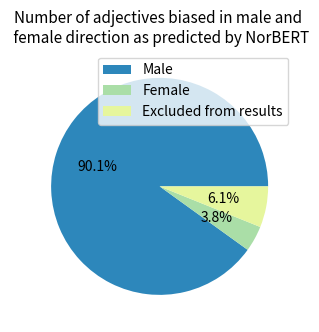
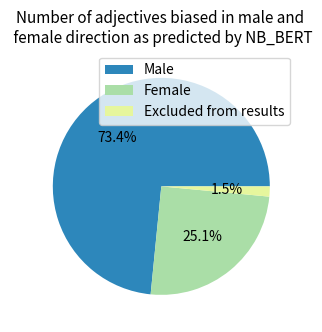
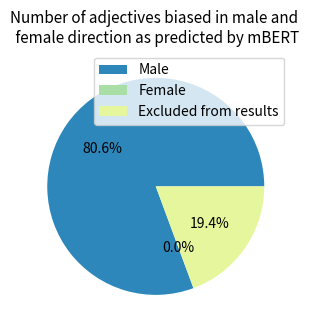

Generate these figures, in order, with matplotlib:


import numpy as np
import matplotlib.pyplot as plt
import pandas as pd



def plot_pie(results, labels, title, save_to):
    fig, ax = plt.subplots(figsize=(3.5, 3.7), subplot_kw=dict(aspect="equal"))
    colors = {'Female': "#AADEA7", 'Male': "#2D87BB", 'Excluded from results': "#E6F69D"}

    wedges, texts, autotexts = ax.pie(results, autopct='%1.1f%%', textprops=dict(
        color="black"), colors=[colors[v] for v in labels])

    ax.legend(wedges, labels,
              loc=1)

    plt.setp(autotexts, size=10)

    ax.set_title(title, fontsize=11)

    plt.savefig(save_to)


NorBERT = np.array([1549, 66, 105])
NB_BERT = np.array([1263, 431, 26])
mBERT = np.array([100, 0, 24])

labels = ["Male", "Female", "Excluded from results"]

titleNorBERT = 'Number of adjectives biased in male and \n female direction as predicted by NorBERT'
titleNB_BERT = 'Number of adjectives biased in male and \n female direction as predicted by NB_BERT'
titlemBERT = 'Number of adjectives biased in male and \n female direction as predicted by mBERT'


NorBERTsave = 'experiments\masked_adjectives\plot_pie_NorBERT.eps'
NB_BERTsave = 'experiments\masked_adjectives\plot_pie_NB_BERT.eps'
mBERTsave = 'experiments\masked_adjectives\plot_pie_mBERT.eps'

plot_pie(NorBERT, labels, titleNorBERT, NorBERTsave)
plot_pie(NB_BERT, labels, titleNB_BERT, NB_BERTsave)
plot_pie(mBERT, labels, titlemBERT, mBERTsave)